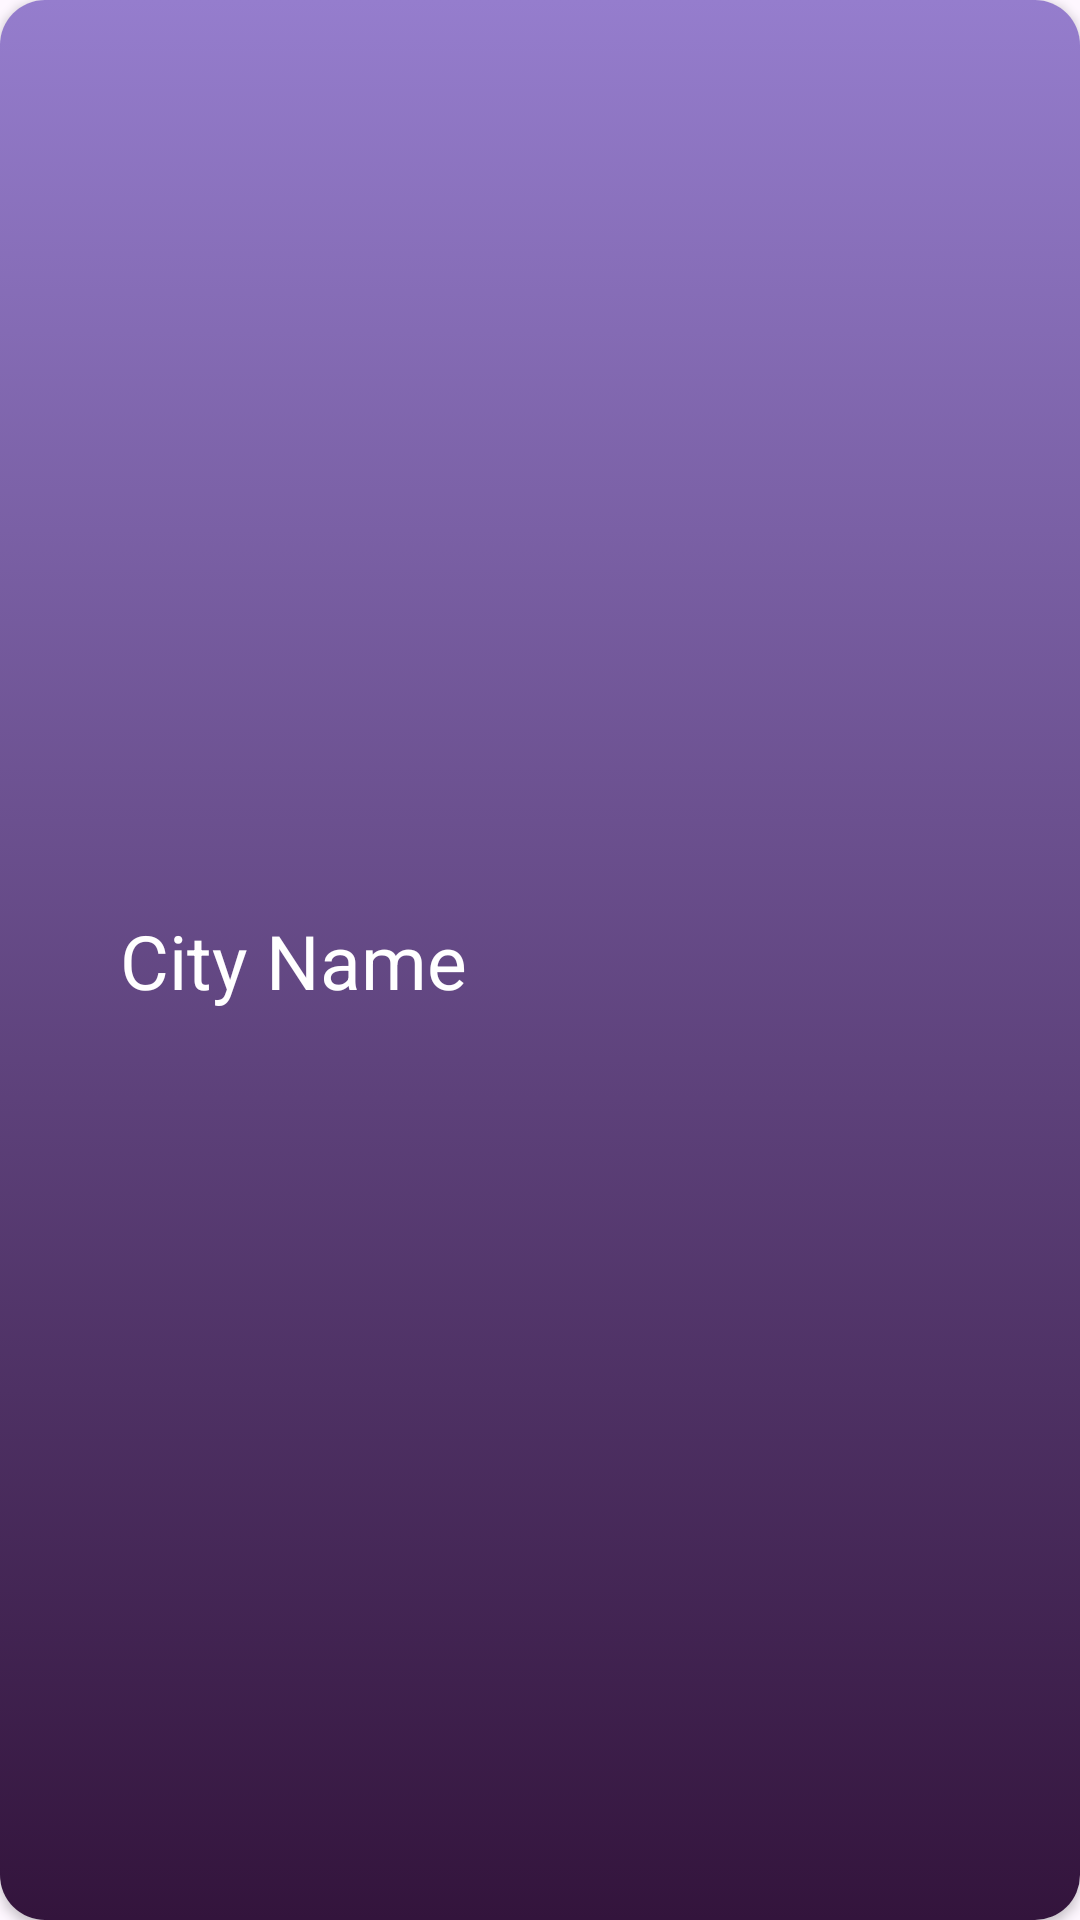

The Android layout XML behind this screen, and the referenced resources:
<!-- AndroidManifest.xml: application theme Theme.Weather -->
<!-- res/layout/favorite_item.xml -->
<?xml version="1.0" encoding="utf-8"?>
<androidx.cardview.widget.CardView xmlns:android="http://schemas.android.com/apk/res/android"
    xmlns:app="http://schemas.android.com/apk/res-auto"
    xmlns:tools="http://schemas.android.com/tools"
    android:layout_width="match_parent"
    android:layout_marginStart="10dp"
    android:layout_marginTop="10dp"
    android:layout_marginEnd="10dp"
    app:cardCornerRadius="15dp"
    android:layout_height="100dp">

    <androidx.constraintlayout.widget.ConstraintLayout
        android:layout_width="match_parent"
        android:layout_height="match_parent"
        android:background="@drawable/hour_item_bacground">

        <TextView
            android:id="@+id/tv_city_name"
            android:layout_width="wrap_content"
            android:layout_height="wrap_content"
            android:layout_marginStart="40dp"
            android:text="City Name"
            android:textSize="25sp"
            app:layout_constraintBottom_toBottomOf="parent"
            app:layout_constraintStart_toStartOf="parent"
            app:layout_constraintTop_toTopOf="parent" />

        <ImageView
            android:id="@+id/iv_delete"
            android:layout_width="40dp"
            android:layout_height="50dp"
            android:layout_marginEnd="48dp"
            app:layout_constraintBottom_toBottomOf="parent"
            app:layout_constraintEnd_toEndOf="parent"
            app:layout_constraintHorizontal_bias="1.0"
            app:layout_constraintStart_toEndOf="@+id/tv_city_name"
            app:layout_constraintTop_toTopOf="parent"
            tools:srcCompat="@drawable/delete" />
    </androidx.constraintlayout.widget.ConstraintLayout>
</androidx.cardview.widget.CardView>
<!-- resources referenced by this layout -->
<resources>
  <!-- drawable hour_item_bacground (drawable) -->
  <?xml version="1.0" encoding="utf-8"?>
  <selector xmlns:android="http://schemas.android.com/apk/res/android">
      <item>
          <shape android:shape="rectangle">
              352163
              
              <gradient android:startColor="#957DCD"   android:endColor="#33143C" android:angle="125"
                  />
          </shape>
      </item>
  </selector>
  <style name="Theme.Weather" parent="Base.Theme.Weather" />
  <style name="Base.Theme.Weather" parent="Theme.Material3.DayNight.NoActionBar">
          
          
          <item name="android:textColor">@color/white</item>
          <item name="colorPrimary">@color/colorPrimary</item>
          <item name="colorSecondary">@color/colorPrimaryLight</item>
      </style>
  <color name="white">#FFFFFFFF</color>
  <color name="colorPrimary">#352163</color>
  <color name="colorPrimaryLight">#331972</color>
</resources>
